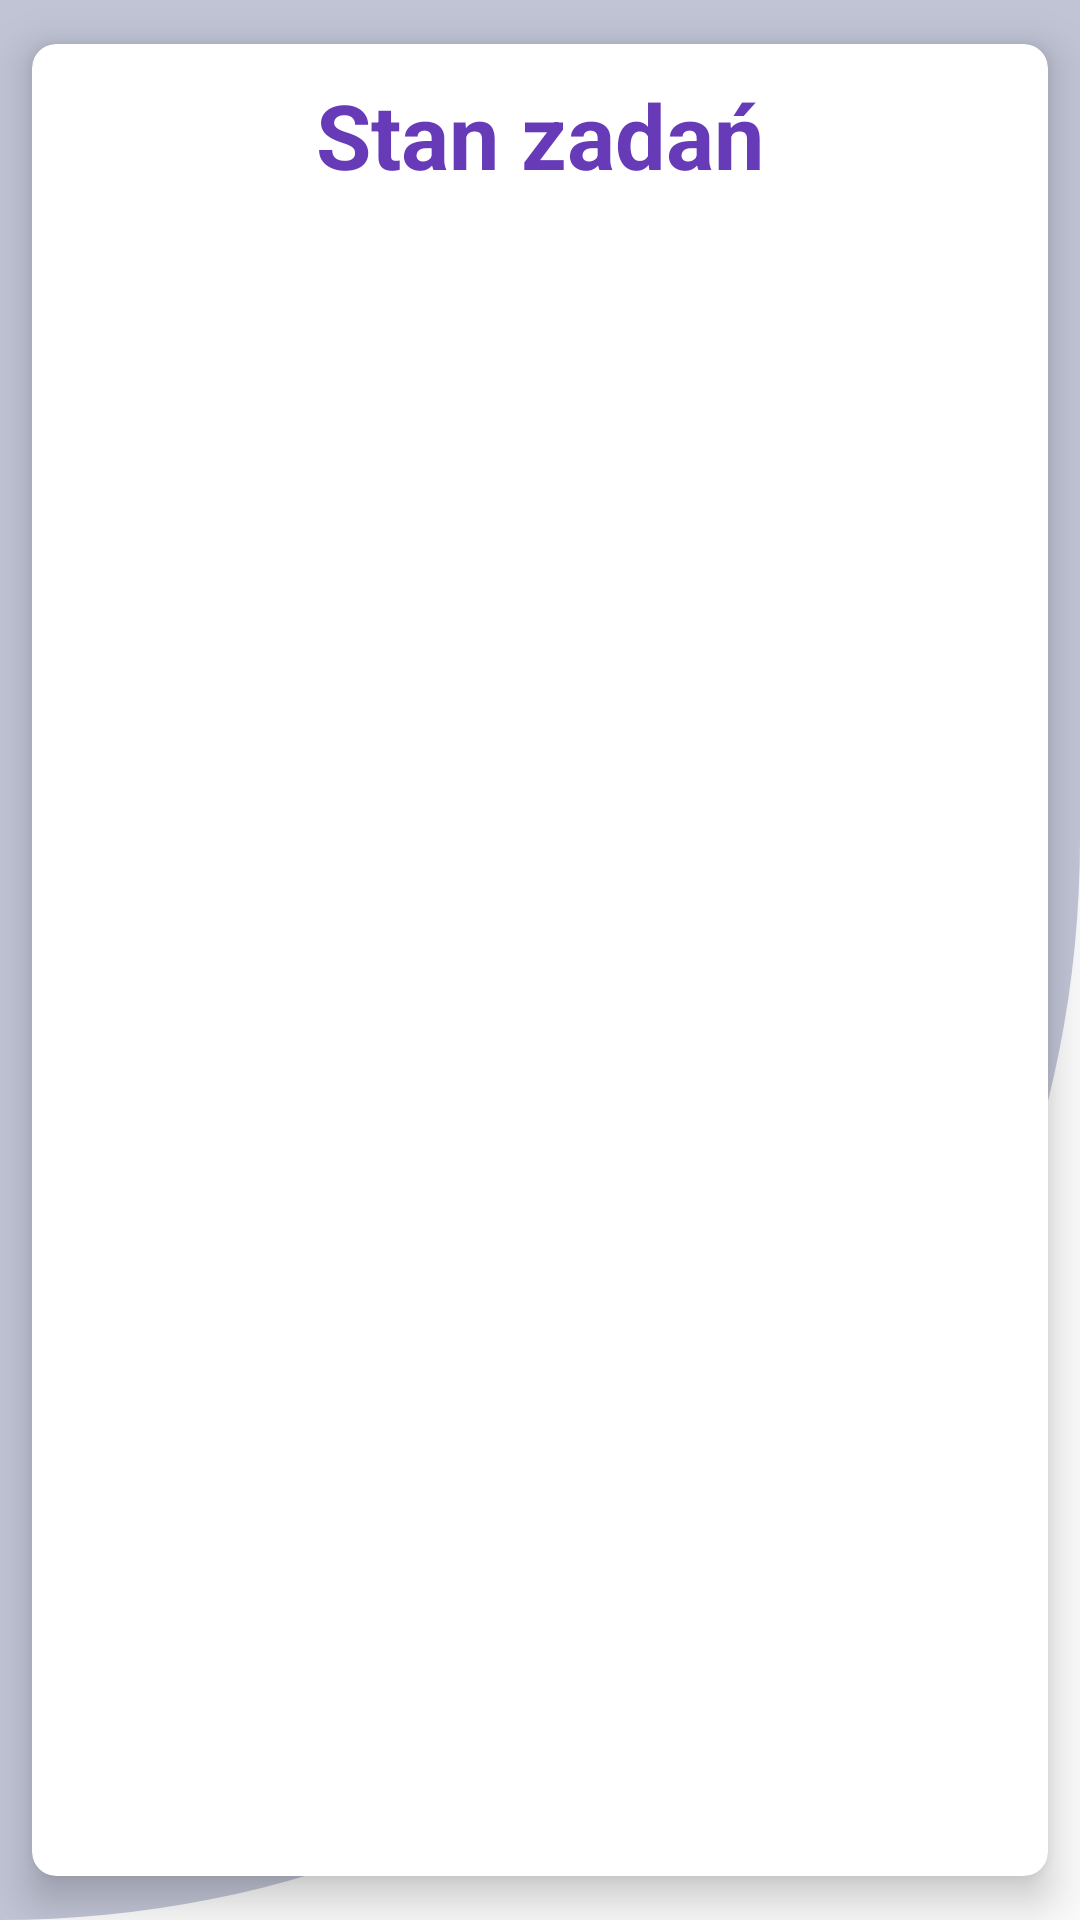

Here is an Android app screen rendered from its layout file. Give the layout XML and the strings, colors and styles it references.
<!-- AndroidManifest.xml: application theme Theme.AppCompat.Light -->
<!-- res/layout/fragment_patients_tasks_status.xml -->
<?xml version="1.0" encoding="utf-8"?>
<LinearLayout xmlns:android="http://schemas.android.com/apk/res/android"
    xmlns:tools="http://schemas.android.com/tools"
    android:layout_width="match_parent"
    android:layout_height="match_parent"
    xmlns:app="http://schemas.android.com/apk/res-auto"
    tools:context=".fragments.PatientsTasksStatusFragment"
    android:orientation="vertical"
    android:background="@drawable/cut_card_background">

    <androidx.cardview.widget.CardView
        android:id="@+id/card"
        android:layout_width="match_parent"
        android:layout_height="match_parent"
        android:layout_gravity="top"
        app:cardCornerRadius="8dp"
        app:cardElevation="8dp"
        app:cardUseCompatPadding="true"
        app:strokeWidth="20dp">

        <LinearLayout
            android:layout_width="match_parent"
            android:layout_height="wrap_content"
            android:layout_gravity="top"
            android:orientation="vertical"
            tools:ignore="UseCompoundDrawables">


    <TextView
        android:layout_width="match_parent"
        android:layout_height="wrap_content"
        android:text="Stan zadań"
        android:textSize="30sp"
        android:textAlignment="center"
        android:textStyle="bold"
        android:layout_margin="10dp"
        android:textColor="@color/md_deep_purple_500"/>

    <androidx.recyclerview.widget.RecyclerView
        android:background="@color/white"
        android:layout_margin="1dp"
        android:id="@+id/mainRecyclerView"
        android:layout_width="match_parent"
        android:layout_height="wrap_content"
        tools:listitem="@layout/list_task_status" />

</LinearLayout>

    </androidx.cardview.widget.CardView>



</LinearLayout>
<!-- res/layout/list_task_status.xml (included above) -->
<?xml version="1.0" encoding="utf-8"?>
<androidx.cardview.widget.CardView
    xmlns:android="http://schemas.android.com/apk/res/android"
    xmlns:app="http://schemas.android.com/apk/res-auto"
    android:layout_width="match_parent"
    android:layout_height="wrap_content"
    android:layout_margin="5dp"
    app:cardElevation="1dp"
    android:id="@+id/cardTask">


    <TableLayout
        android:layout_width="match_parent"
        android:layout_height="match_parent">
        <TableRow android:paddingStart="10dp">

            <ImageView
                android:id="@+id/task_status_icon"
                android:layout_width="match_parent"
                android:layout_height="wrap_content"
                android:minHeight="50dp"/>


            <LinearLayout
                android:layout_width="312dp"
                android:layout_height="match_parent"
                android:layout_gravity="top"
                android:orientation="horizontal">

                <TextView
                    android:id="@+id/fullName"
                    android:layout_width="wrap_content"
                    android:layout_height="match_parent"
                    android:layout_weight="1"
                    android:gravity="left"
                    android:text="Imię i nazwisko"
                    android:textColor="@color/md_deep_purple_500"
                    android:textSize="20dp"
                    android:textStyle="bold" />

                <TextView
                    android:id="@+id/statusTask"
                    android:layout_width="wrap_content"
                    android:layout_height="match_parent"
                    android:layout_weight="1"

                    android:text="Status"
                    android:textAlignment="textEnd"
                    android:layout_marginEnd="20dp"
                    android:textColor="@color/md_deep_purple_300"
                    android:textStyle="bold" />

            </LinearLayout>


        </TableRow>
        <TableRow android:paddingStart="10dp">

        </TableRow>



        <TableRow android:paddingStart="10dp">
        <TextView
                android:layout_width="match_parent"
                android:layout_height="wrap_content"
                android:layout_weight="1"
                android:textAlignment="textStart"
                android:textStyle="bold"
                android:text="Rozpoczęto" />
            <TextView
                android:id="@+id/startTask"
                android:layout_width="match_parent"
                android:layout_height="wrap_content"
                android:layout_weight="1"
                android:textAlignment="textStart"
                android:text="Start" />
        </TableRow>
<TableRow android:paddingStart="10dp">
        <TextView
                android:layout_width="match_parent"
                android:layout_height="wrap_content"
                android:layout_weight="1"
                android:textAlignment="textStart"
                android:textStyle="bold"
                android:text="Zakończono" />
    <TextView
        android:id="@+id/endTask"
        android:layout_width="match_parent"
        android:layout_height="wrap_content"
        android:layout_weight="1"
        android:textAlignment="textStart"
        android:text="Stop"
        android:textColor="@color/md_green_A700"
        android:textStyle="bold"/>

</TableRow>
<TableRow android:paddingStart="10dp">
            <TextView
                android:layout_width="match_parent"
                android:layout_height="wrap_content"
                android:layout_weight="1"
                android:textAlignment="textStart"
                android:textStyle="bold"
                android:text="Wynik" />
    <TextView
        android:id="@+id/resultTask"
        android:layout_width="match_parent"
        android:layout_height="wrap_content"
        android:layout_weight="1"
        android:textAlignment="textStart"
        android:text="Wynik" />

</TableRow>
    </TableLayout>

</androidx.cardview.widget.CardView>
<!-- resources referenced by this layout -->
<resources>
  <color name="md_deep_purple_300">#9575CD</color>
  <color name="md_deep_purple_500">#673AB7</color>
  <color name="md_green_A700">#00C853</color>
  <color name="white">#FFFFFFFF</color>
  <!-- drawable cut_card_background (drawable) -->
  <?xml version="1.0" encoding="utf-8"?>
  <shape xmlns:android="http://schemas.android.com/apk/res/android"
      android:shape= "rectangle">
  
      <solid android:color="#C1C4D5"/>
  
      <corners
          android:topLeftRadius="0dp"
          android:bottomLeftRadius="0dp"
          android:bottomRightRadius="400dp"
          android:topRightRadius="0dp"
        />
  
  </shape>
</resources>
